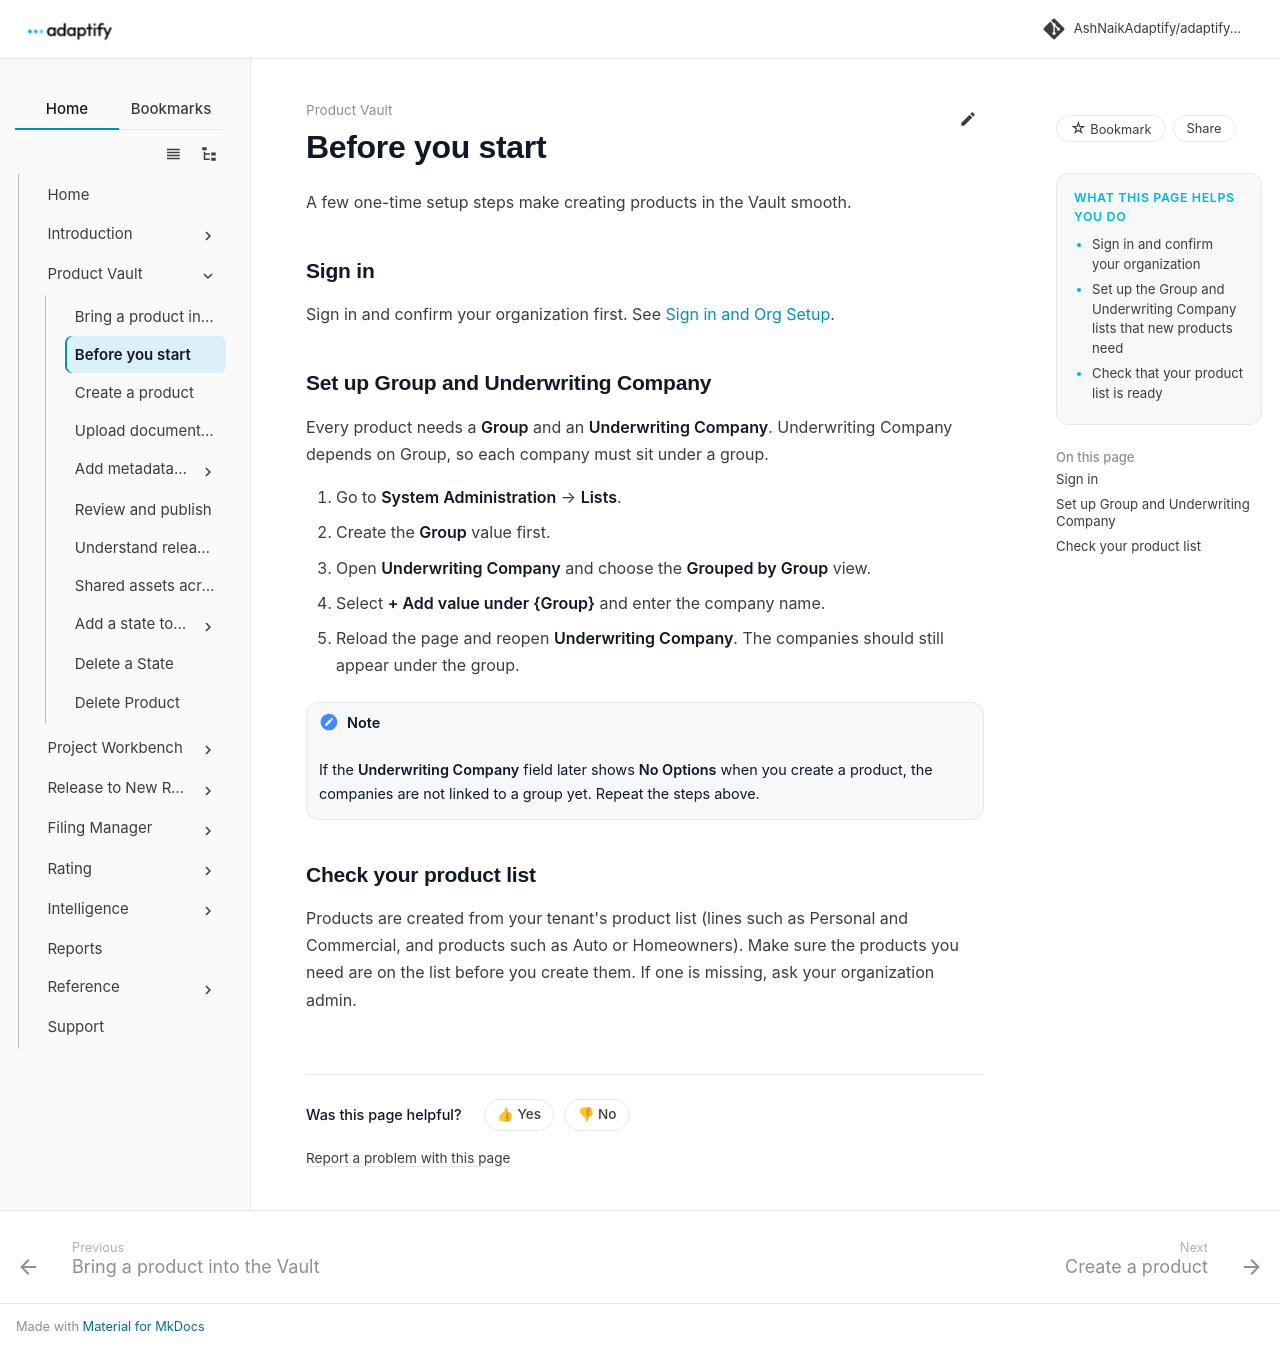

repository: AshNaikAdaptify/adaptify-docs · page: product-vault/before-you-start/index.html · generator: mkdocs

---
title: Before you start
audience: external
goals:
  - Sign in and confirm your organization
  - Set up the Group and Underwriting Company lists that new products need
  - Check that your product list is ready
video: ""
---

# Before you start

A few one-time setup steps make creating products in the Vault smooth.

## Sign in

Sign in and confirm your organization first. See [Sign in and Org Setup](../get-started/sign-in.md).

## Set up Group and Underwriting Company

Every product needs a **Group** and an **Underwriting Company**. Underwriting Company depends on Group, so each company must sit under a group.

1. Go to **System Administration** → **Lists**.
2. Create the **Group** value first.
3. Open **Underwriting Company** and choose the **Grouped by Group** view.
4. Select **+ Add value under {Group}** and enter the company name.
5. Reload the page and reopen **Underwriting Company**. The companies should still appear under the group.

!!! note
    If the **Underwriting Company** field later shows **No Options** when you create a product, the companies are not linked to a group yet. Repeat the steps above.

## Check your product list

Products are created from your tenant's product list (lines such as Personal and Commercial, and products such as Auto or Homeowners). Make sure the products you need are on the list before you create them. If one is missing, ask your organization admin.
